Run: headless pygame with SDL's dummy video driver; simulated clock (each Clock.tick advances the game by its frame time, no real sleeping); random seed 0; keys injected as events and as key.get_pressed() state; mouse plan: one left click at the window centre at the start of phase 2, then a move to the lower-right quarter at the start of phase 3.
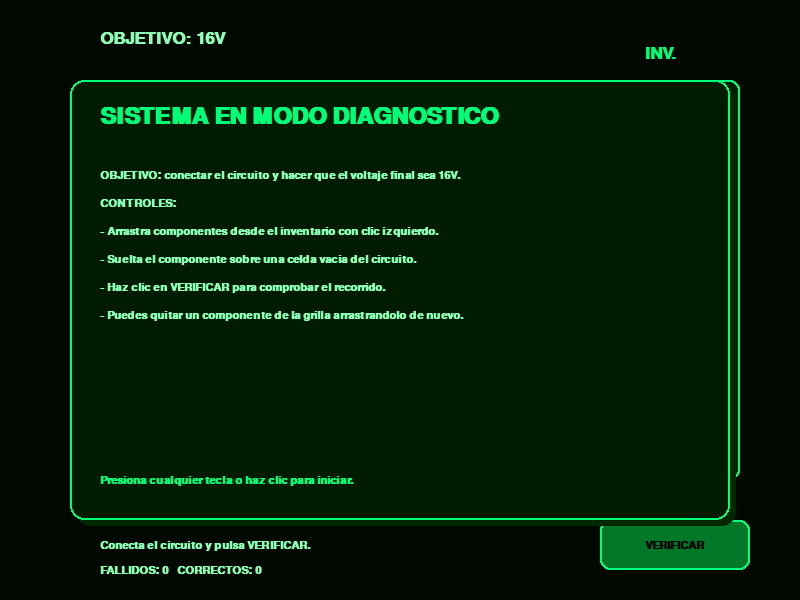
Frame 1 of 4 · flips 1–60 · no input
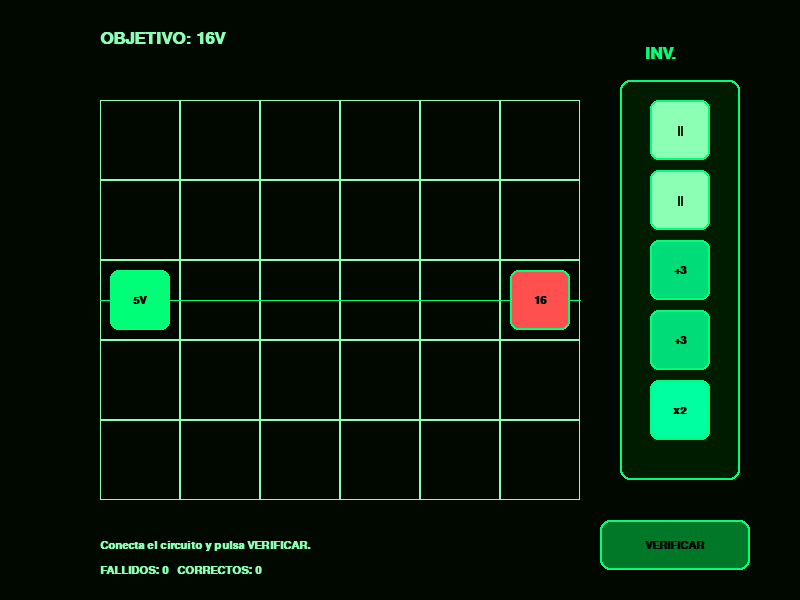
Frame 2 of 4 · flips 61–180 · clicked the window centre · tapped SPACE, RETURN · held RIGHT (→), D
Frame 3 of 4 · flips 181–300 · moved the mouse to the lower-right quarter · held DOWN (↓), S · screen unchanged from frame 2, image omitted
Frame 4 of 4 · flips 301–420 · held LEFT (←), A, UP (↑), W · screen unchanged from frame 3, image omitted

The pygame program that drew these frames:

import pygame
import sys
import time

# --- CONFIGURACIÓN ---
NEGRO = (0, 8, 0)
VERDE_OSCURO = (0, 40, 0)
VERDE_MEDIO = (0, 120, 40)
VERDE_NEON = (0, 255, 120)
VERDE_CLARO = (140, 255, 180)
BLANCO = (190, 255, 200)
GRIS_OSCURO = (0, 28, 0)
ROJO = (255, 80, 80)
AMARILLO = (0, 255, 160)
AZUL_ELECTRICO = (0, 220, 120)

ANCHO, ALTO = 800, 600
TAM_CELDA = 80
OFFSET_X, OFFSET_Y = 100, 100
GRID_ANCHO, GRID_ALTO = 6, 5 

COMP_TYPES = {
    'CABLE': {'name': 'CABLE', 'color': VERDE_CLARO, 'symbol': '||', 'func': lambda v: v},
    'ADD3':  {'name': '+3V',    'color': AZUL_ELECTRICO, 'symbol': '+3', 'func': lambda v: v + 3},
    'MULT2': {'name': 'x2V',    'color': AMARILLO, 'symbol': 'x2', 'func': lambda v: v * 2},
    'START': {'name': 'INICIO', 'color': VERDE_NEON,  'symbol': '5V', 'func': lambda v: v},
    'END':   {'name': 'FINAL',  'color': ROJO,   'symbol': '16', 'func': lambda v: v}
}

META_VOLTAJE = 16

# --- INICIALIZACIÓN ---
pygame.init()
pantalla = pygame.display.set_mode((ANCHO, ALTO))
pygame.display.set_caption("Spider-Circuit Trainer - CT Edition")
reloj = pygame.time.Clock()
fuente_peq = pygame.font.SysFont("Consolas", 16, bold=True)
fuente_med = pygame.font.SysFont("Consolas", 26, bold=True)
fuente_grande = pygame.font.SysFont("Consolas", 34, bold=True)

# --- ESTADO DEL JUEGO ---
grid = [[None for _ in range(GRID_ANCHO)] for _ in range(GRID_ALTO)]

inventario = [
    {'type': 'CABLE', 'rect': pygame.Rect(650, 100, 60, 60)},
    {'type': 'CABLE', 'rect': pygame.Rect(650, 170, 60, 60)},
    {'type': 'ADD3',  'rect': pygame.Rect(650, 240, 60, 60)},
    {'type': 'ADD3',  'rect': pygame.Rect(650, 310, 60, 60)},
    {'type': 'MULT2', 'rect': pygame.Rect(650, 380, 60, 60)}
]

grid[2][0] = 'START'  # type: ignore
grid[2][5] = 'END'    # type: ignore

componente_arrastrando = None
status_msg = "Conecta el circuito y pulsa VERIFICAR."
status_color = VERDE_CLARO
mostrar_instrucciones = True
inicio_evento = None
tiempo_final_evento = None
intentos_fallidos = 0
intentos_correctos = 0
mensaje_final = ""
evento_completado = False


def formatear_tiempo(segundos):
    return f"{segundos:.2f}s"

# --- FUNCIONES DE DIBUJO ---
def dibujar_grilla():
    for f in range(GRID_ALTO):
        for c in range(GRID_ANCHO):
            rect = pygame.Rect(OFFSET_X + c * TAM_CELDA, OFFSET_Y + f * TAM_CELDA, TAM_CELDA, TAM_CELDA)
            pygame.draw.rect(pantalla, VERDE_CLARO, rect, 1)
            if f == 2:
                pygame.draw.line(pantalla, VERDE_NEON, (rect.left, rect.centery), (rect.right, rect.centery), 1)

def dibujar_componente(tipo, x, y, size):
    comp = COMP_TYPES[tipo]
    rect = pygame.Rect(x, y, size, size)
    pygame.draw.rect(pantalla, comp['color'], rect, 0, 8)
    pygame.draw.rect(pantalla, VERDE_NEON, rect, 2, 8)
    texto = fuente_peq.render(comp['symbol'], True, NEGRO)
    text_rect = texto.get_rect(center=rect.center)
    pantalla.blit(texto, text_rect)

def dibujar_inventario():
    bg_rect = pygame.Rect(620, 80, 120, 400)
    pygame.draw.rect(pantalla, GRIS_OSCURO, bg_rect, 0, 10)
    pygame.draw.rect(pantalla, VERDE_NEON, bg_rect, 2, 10)
    txt_inv = fuente_med.render("INV.", True, VERDE_NEON)
    pantalla.blit(txt_inv, (645, 45))

    for item in inventario:
        if item != componente_arrastrando:
            dibujar_componente(item['type'], item['rect'].x, item['rect'].y, item['rect'].width)

def dibujar_estado():
    txt_meta = fuente_med.render(f"OBJETIVO: {META_VOLTAJE}V", True, VERDE_CLARO)
    pantalla.blit(txt_meta, (OFFSET_X, 30))

    txt_status = fuente_peq.render(status_msg, True, status_color)
    pantalla.blit(txt_status, (OFFSET_X, ALTO - 60))

    txt_contadores = fuente_peq.render(
        f"FALLIDOS: {intentos_fallidos}   CORRECTOS: {intentos_correctos}",
        True,
        VERDE_CLARO,
    )
    pantalla.blit(txt_contadores, (OFFSET_X, ALTO - 35))

    global btn_verificar
    btn_verificar = pygame.Rect(ANCHO - 200, ALTO - 80, 150, 50)
    pygame.draw.rect(pantalla, VERDE_MEDIO, btn_verificar, 0, 10)
    pygame.draw.rect(pantalla, VERDE_NEON, btn_verificar, 2, 10)
    txt_btn = fuente_peq.render("VERIFICAR", True, NEGRO)
    pantalla.blit(txt_btn, txt_btn.get_rect(center=btn_verificar.center))


def dibujar_panel_mensaje(titulo, lineas, subtitulo=None):
    panel = pygame.Rect(70, 80, ANCHO - 140, ALTO - 160)
    sombra = pygame.Rect(panel.x + 6, panel.y + 6, panel.width, panel.height)
    pygame.draw.rect(pantalla, VERDE_OSCURO, sombra, 0, 14)
    pygame.draw.rect(pantalla, GRIS_OSCURO, panel, 0, 14)
    pygame.draw.rect(pantalla, VERDE_NEON, panel, 2, 14)

    titulo_txt = fuente_grande.render(titulo, True, VERDE_NEON)
    pantalla.blit(titulo_txt, (panel.x + 30, panel.y + 25))

    y = panel.y + 90
    for linea in lineas:
        texto = fuente_peq.render(linea, True, VERDE_CLARO)
        pantalla.blit(texto, (panel.x + 30, y))
        y += 28

    if subtitulo:
        sub_txt = fuente_peq.render(subtitulo, True, VERDE_NEON)
        pantalla.blit(sub_txt, (panel.x + 30, panel.bottom - 45))


def dibujar_pantalla_inicial():
    lineas = [
        "OBJETIVO: conectar el circuito y hacer que el voltaje final sea 16V.",
        "CONTROLES:",
        "- Arrastra componentes desde el inventario con clic izquierdo.",
        "- Suelta el componente sobre una celda vacia del circuito.",
        "- Haz clic en VERIFICAR para comprobar el recorrido.",
        "- Puedes quitar un componente de la grilla arrastrandolo de nuevo.",
    ]
    dibujar_panel_mensaje(
        "SISTEMA EN MODO DIAGNOSTICO",
        lineas,
        "Presiona cualquier tecla o haz clic para iniciar.",
    )


def dibujar_pantalla_final():
    tiempo_total = tiempo_final_evento if tiempo_final_evento is not None else 0.0
    lineas = [
        "El circuito fue validado correctamente.",
        f"Intentos fallidos: {intentos_fallidos}",
        f"Intentos correctos: {intentos_correctos}",
        f"Tiempo del evento: {formatear_tiempo(tiempo_total)}",
    ]
    dibujar_panel_mensaje(
        "EVENTO COMPLETADO",
        lineas,
        "Cierra la ventana para salir.",
    )

def verificar_circuito():
    global status_msg, status_color, intentos_fallidos, intentos_correctos, mensaje_final, evento_completado, tiempo_final_evento
    current_v = 5 
    f, c = 2, 0   
    
    status_msg = "Verificando..."
    status_color = VERDE_NEON
    
    while True:
        c += 1
        if c >= GRID_ANCHO:
            intentos_fallidos += 1
            status_msg = f"Error: El circuito no llega al FINAL. Fallidos: {intentos_fallidos}"
            status_color = ROJO
            return False

        tipo_comp = grid[f][c]

        if tipo_comp is None:
            intentos_fallidos += 1
            status_msg = f"Error: Circuito roto en celda ({f},{c}). Fallidos: {intentos_fallidos}"
            status_color = ROJO
            return False
        
        comp_info = COMP_TYPES[tipo_comp]
        
        if tipo_comp == 'END':
            if current_v == META_VOLTAJE:
                intentos_correctos += 1
                tiempo_final_evento = time.perf_counter() - inicio_evento if inicio_evento else 0.0
                status_msg = (
                    f"ÉXITO: {current_v}V | Fallidos: {intentos_fallidos} | "
                    f"Correctos: {intentos_correctos} | Tiempo: {formatear_tiempo(tiempo_final_evento)}"
                )
                status_color = VERDE_NEON
                mensaje_final = status_msg
                evento_completado = True
                return True
            else:
                intentos_fallidos += 1
                status_msg = (
                    f"FALLO: Voltaje final fue {current_v}V. Se necesita {META_VOLTAJE}V. "
                    f"Fallidos: {intentos_fallidos}"
                )
                status_color = ROJO
                return False

        current_v = comp_info['func'](current_v)

# --- CICLO PRINCIPAL ---
ejecutando = True
while ejecutando:
    pantalla.fill(NEGRO)
    dibujar_grilla()
    dibujar_inventario()
    dibujar_estado()

    for f in range(GRID_ALTO):
        for c in range(GRID_ANCHO):
            tipo = grid[f][c]
            if tipo:
                dibujar_componente(tipo, OFFSET_X + c * TAM_CELDA + 10, OFFSET_Y + f * TAM_CELDA + 10, TAM_CELDA - 20)

    if componente_arrastrando:
        mx, my = pygame.mouse.get_pos()
        dibujar_componente(componente_arrastrando['type'], mx - 30, my - 30, 60)

    if mostrar_instrucciones:
        dibujar_pantalla_inicial()
    elif evento_completado:
        dibujar_pantalla_final()

    for evento in pygame.event.get():
        if evento.type == pygame.QUIT:
            ejecutando = False

        elif mostrar_instrucciones and evento.type in (pygame.KEYDOWN, pygame.MOUSEBUTTONDOWN):
            mostrar_instrucciones = False
            status_msg = "Conecta el circuito y pulsa VERIFICAR."
            inicio_evento = time.perf_counter()
        
        elif evento.type == pygame.MOUSEBUTTONDOWN:
            if evento.button == 1: 
                mx, my = pygame.mouse.get_pos()
                
                for item in inventario:
                    if item['rect'].collidepoint(mx, my):
                        componente_arrastrando = item
                        break
                
                grid_c = (mx - OFFSET_X) // TAM_CELDA
                grid_f = (my - OFFSET_Y) // TAM_CELDA
                if 0 <= grid_c < GRID_ANCHO and 0 <= grid_f < GRID_ALTO:
                    tipo_en_grilla = grid[grid_f][grid_c]
                    if tipo_en_grilla and tipo_en_grilla not in ['START', 'END']:
                        grid[grid_f][grid_c] = None 
                        for item in inventario:
                            if item['type'] == tipo_en_grilla and item['rect'].x == 650:
                                componente_arrastrando = item
                                break

                if btn_verificar.collidepoint(mx, my):
                    verificar_circuito()

        elif evento.type == pygame.MOUSEBUTTONUP:
            if evento.button == 1 and componente_arrastrando:
                mx, my = pygame.mouse.get_pos()
                grid_c = (mx - OFFSET_X) // TAM_CELDA
                grid_f = (my - OFFSET_Y) // TAM_CELDA
                
                if 0 <= grid_c < GRID_ANCHO and 0 <= grid_f < GRID_ALTO:
                    if grid[grid_f][grid_c] is None:
                        grid[grid_f][grid_c] = componente_arrastrando['type']
                
                componente_arrastrando = None

    pygame.display.flip()
    reloj.tick(60)

pygame.quit()
sys.exit()
